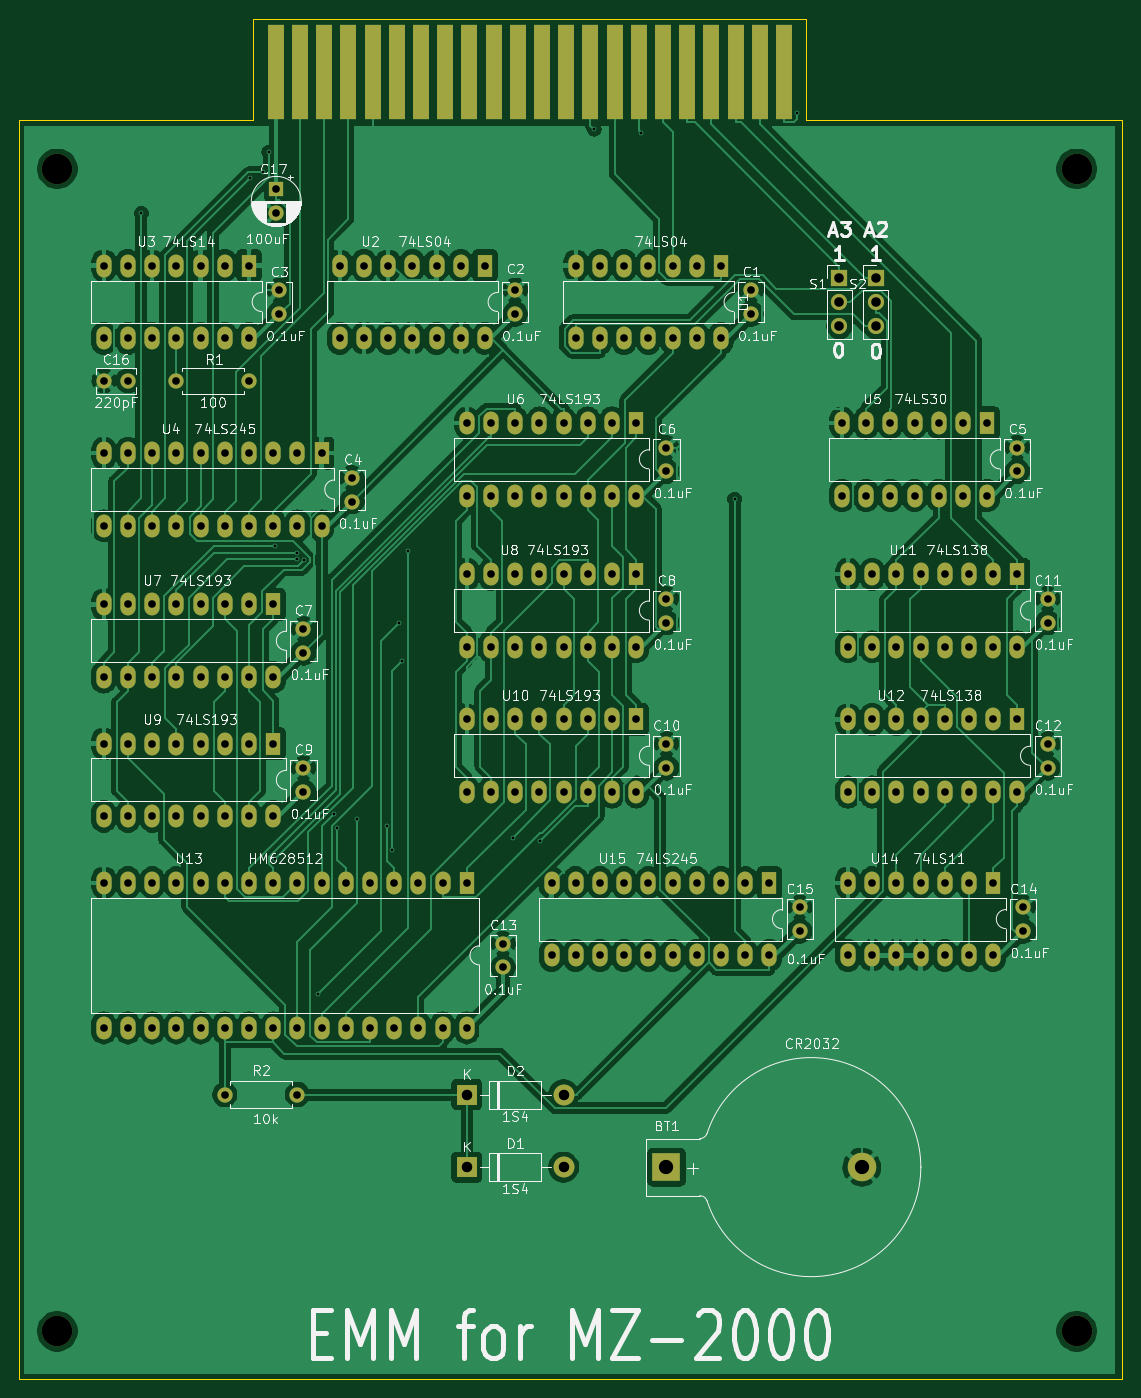
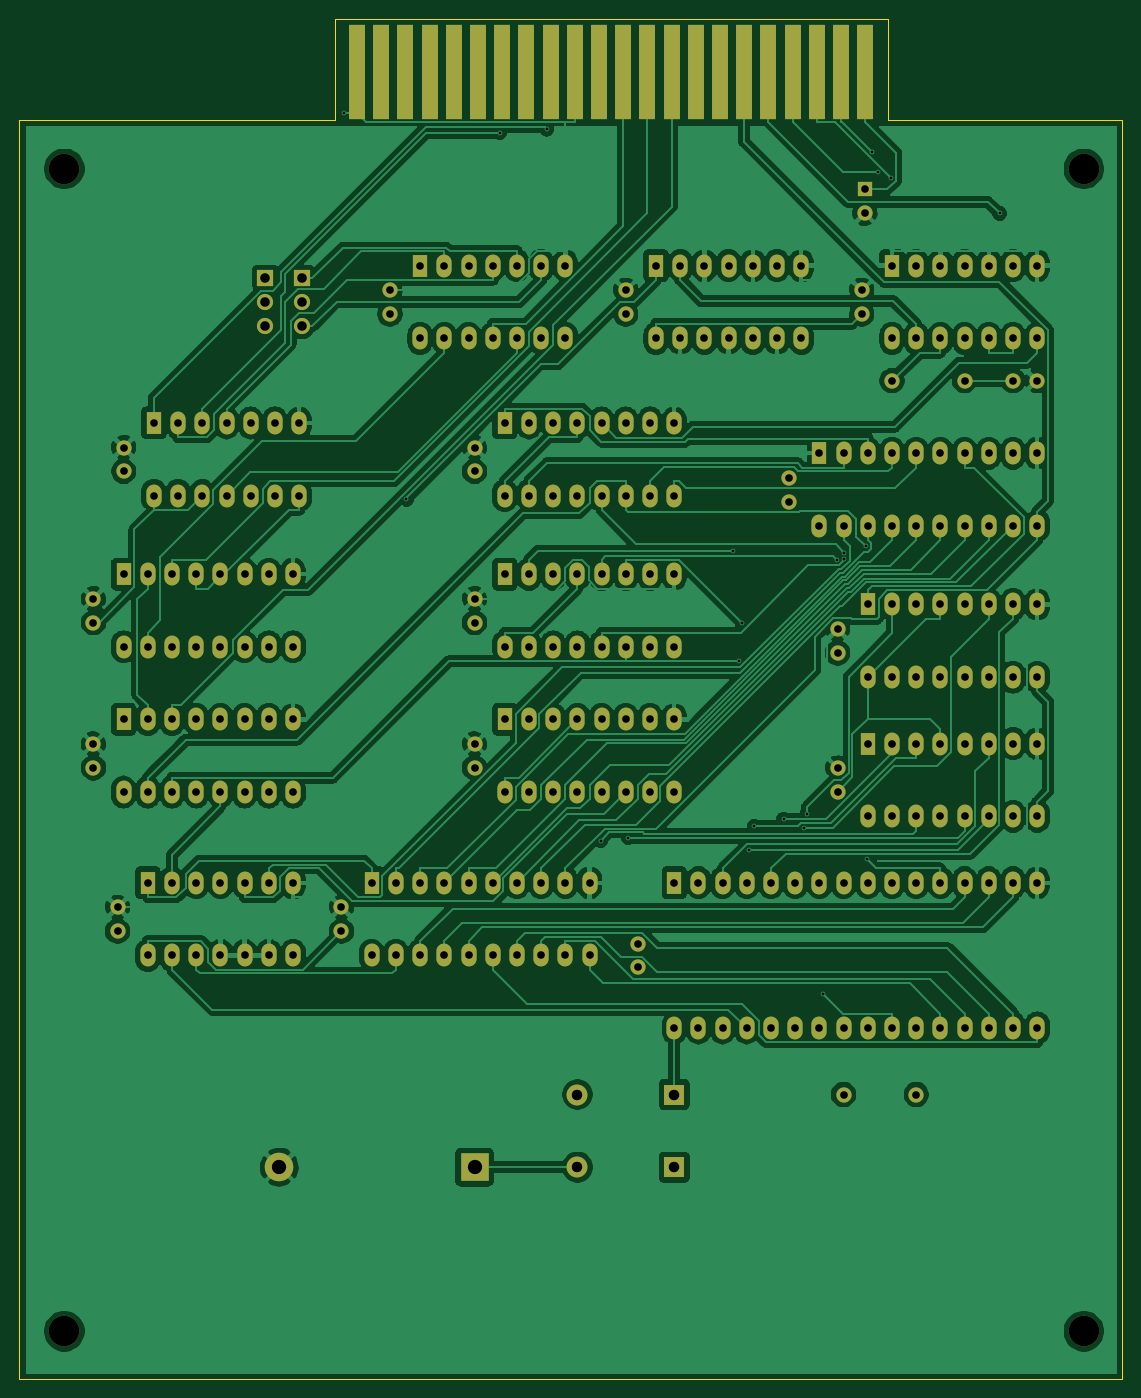
Circuit board: 10 layer files. Board 115.8 x 142.7 mm.
- bottom_copper: MZ-2000_EMM-B_Cu.gbl (291114 bytes)
- bottom_mask: MZ-2000_EMM-B_Mask.gbs (9133 bytes)
- paste: MZ-2000_EMM-B_Paste.gbp (523 bytes)
- bottom_silk: MZ-2000_EMM-B_SilkS.gbo (524 bytes)
- outline: MZ-2000_EMM-Edge_Cuts.gm1 (906 bytes)
- top_copper: MZ-2000_EMM-F_Cu.gtl (282483 bytes)
- top_mask: MZ-2000_EMM-F_Mask.gts (9133 bytes)
- paste: MZ-2000_EMM-F_Paste.gtp (523 bytes)
- top_silk: MZ-2000_EMM-F_SilkS.gto (103850 bytes)
- drill: MZ-2000_EMM.drl (5305 bytes)

=== bottom_copper: MZ-2000_EMM-B_Cu.gbl (291114 bytes, source omitted) ===
=== bottom_mask: MZ-2000_EMM-B_Mask.gbs (9133 bytes, source omitted) ===
=== paste: MZ-2000_EMM-B_Paste.gbp ===
G04 #@! TF.GenerationSoftware,KiCad,Pcbnew,(5.1.9)-1*
G04 #@! TF.CreationDate,2025-12-18T14:44:51+09:00*
G04 #@! TF.ProjectId,MZ-2000_EMM,4d5a2d32-3030-4305-9f45-4d4d2e6b6963,rev?*
G04 #@! TF.SameCoordinates,PX20a6660PYbcc1c70*
G04 #@! TF.FileFunction,Paste,Bot*
G04 #@! TF.FilePolarity,Positive*
%FSLAX46Y46*%
G04 Gerber Fmt 4.6, Leading zero omitted, Abs format (unit mm)*
G04 Created by KiCad (PCBNEW (5.1.9)-1) date 2025-12-18 14:44:51*
%MOMM*%
%LPD*%
G01*
G04 APERTURE LIST*
G04 APERTURE END LIST*
M02*

=== bottom_silk: MZ-2000_EMM-B_SilkS.gbo ===
G04 #@! TF.GenerationSoftware,KiCad,Pcbnew,(5.1.9)-1*
G04 #@! TF.CreationDate,2025-12-18T14:44:51+09:00*
G04 #@! TF.ProjectId,MZ-2000_EMM,4d5a2d32-3030-4305-9f45-4d4d2e6b6963,rev?*
G04 #@! TF.SameCoordinates,PX20a6660PYbcc1c70*
G04 #@! TF.FileFunction,Legend,Bot*
G04 #@! TF.FilePolarity,Positive*
%FSLAX46Y46*%
G04 Gerber Fmt 4.6, Leading zero omitted, Abs format (unit mm)*
G04 Created by KiCad (PCBNEW (5.1.9)-1) date 2025-12-18 14:44:51*
%MOMM*%
%LPD*%
G01*
G04 APERTURE LIST*
G04 APERTURE END LIST*
M02*

=== outline: MZ-2000_EMM-Edge_Cuts.gm1 ===
G04 #@! TF.GenerationSoftware,KiCad,Pcbnew,(5.1.9)-1*
G04 #@! TF.CreationDate,2025-12-18T14:44:51+09:00*
G04 #@! TF.ProjectId,MZ-2000_EMM,4d5a2d32-3030-4305-9f45-4d4d2e6b6963,rev?*
G04 #@! TF.SameCoordinates,PX20a6660PYbcc1c70*
G04 #@! TF.FileFunction,Profile,NP*
%FSLAX46Y46*%
G04 Gerber Fmt 4.6, Leading zero omitted, Abs format (unit mm)*
G04 Created by KiCad (PCBNEW (5.1.9)-1) date 2025-12-18 14:44:51*
%MOMM*%
%LPD*%
G01*
G04 APERTURE LIST*
G04 #@! TA.AperFunction,Profile*
%ADD10C,0.050000*%
G04 #@! TD*
G04 APERTURE END LIST*
D10*
X24600000Y132080000D02*
X24600000Y142748000D01*
X0Y132080000D02*
X24600000Y132080000D01*
X82600000Y132080000D02*
X82600000Y142748000D01*
X115764000Y132080000D02*
X82600000Y132080000D01*
X0Y132080000D02*
X0Y0D01*
X82600000Y142748000D02*
X24600000Y142748000D01*
X115764000Y0D02*
X115764000Y132080000D01*
X0Y0D02*
X115764000Y0D01*
M02*

=== top_copper: MZ-2000_EMM-F_Cu.gtl (282483 bytes, source omitted) ===
=== top_mask: MZ-2000_EMM-F_Mask.gts (9133 bytes, source omitted) ===
=== paste: MZ-2000_EMM-F_Paste.gtp ===
G04 #@! TF.GenerationSoftware,KiCad,Pcbnew,(5.1.9)-1*
G04 #@! TF.CreationDate,2025-12-18T14:44:51+09:00*
G04 #@! TF.ProjectId,MZ-2000_EMM,4d5a2d32-3030-4305-9f45-4d4d2e6b6963,rev?*
G04 #@! TF.SameCoordinates,PX20a6660PYbcc1c70*
G04 #@! TF.FileFunction,Paste,Top*
G04 #@! TF.FilePolarity,Positive*
%FSLAX46Y46*%
G04 Gerber Fmt 4.6, Leading zero omitted, Abs format (unit mm)*
G04 Created by KiCad (PCBNEW (5.1.9)-1) date 2025-12-18 14:44:51*
%MOMM*%
%LPD*%
G01*
G04 APERTURE LIST*
G04 APERTURE END LIST*
M02*

=== top_silk: MZ-2000_EMM-F_SilkS.gto (103850 bytes, source omitted) ===
=== drill: MZ-2000_EMM.drl ===
M48
; DRILL file {KiCad (5.1.9)-1} date 12/18/25 14:44:53
; FORMAT={-:-/ absolute / metric / decimal}
; #@! TF.CreationDate,2025-12-18T14:44:53+09:00
; #@! TF.GenerationSoftware,Kicad,Pcbnew,(5.1.9)-1
FMAT,2
METRIC
T1C0.300
T2C0.800
T3C1.000
T4C1.100
T5C1.500
T6C3.200
%
G90
G05
T1
X12.842Y122.317
X24.25Y126.019
X25.617Y126.622
X26.193Y128.761
X26.807Y54.559
X26.906Y87.367
X29.128Y86.735
X29.198Y86.033
X29.944Y85.965
X31.328Y40.387
X33.058Y59.315
X33.408Y57.814
X35.509Y58.764
X38.566Y58.021
X39.14Y55.558
X39.831Y79.298
X40.22Y75.335
X40.792Y86.929
X51.82Y56.812
X54.709Y56.472
X60.351Y131.161
X65.286Y130.795
X75.089Y92.307
X81.626Y132.822
T2
X8.89Y116.84
X8.89Y109.22
X8.89Y97.155
X8.89Y89.535
X8.89Y81.28
X8.89Y73.66
X8.89Y66.675
X8.89Y59.055
X8.89Y52.07
X8.89Y36.83
X8.93Y104.775
X11.43Y116.84
X11.43Y109.22
X11.43Y104.775
X11.43Y97.155
X11.43Y89.535
X11.43Y81.28
X11.43Y73.66
X11.43Y66.675
X11.43Y59.055
X11.43Y52.07
X11.43Y36.83
X13.97Y116.84
X13.97Y109.22
X13.97Y97.155
X13.97Y89.535
X13.97Y81.28
X13.97Y73.66
X13.97Y66.675
X13.97Y59.055
X13.97Y52.07
X13.97Y36.83
X16.51Y116.84
X16.51Y109.22
X16.51Y104.775
X16.51Y97.155
X16.51Y89.535
X16.51Y81.28
X16.51Y73.66
X16.51Y66.675
X16.51Y59.055
X16.51Y52.07
X16.51Y36.83
X19.05Y116.84
X19.05Y109.22
X19.05Y97.155
X19.05Y89.535
X19.05Y81.28
X19.05Y73.66
X19.05Y66.675
X19.05Y59.055
X19.05Y52.07
X19.05Y36.83
X21.59Y116.84
X21.59Y109.22
X21.59Y97.155
X21.59Y89.535
X21.59Y81.28
X21.59Y73.66
X21.59Y66.675
X21.59Y59.055
X21.59Y52.07
X21.59Y36.83
X21.59Y29.845
X24.13Y116.84
X24.13Y109.22
X24.13Y104.775
X24.13Y97.155
X24.13Y89.535
X24.13Y81.28
X24.13Y73.66
X24.13Y66.675
X24.13Y59.055
X24.13Y52.07
X24.13Y36.83
X26.67Y97.155
X26.67Y89.535
X26.67Y81.28
X26.67Y73.66
X26.67Y66.675
X26.67Y59.055
X26.67Y52.07
X26.67Y36.83
X26.987Y124.841
X26.987Y122.341
X27.305Y114.26
X27.305Y111.76
X29.21Y97.155
X29.21Y89.535
X29.21Y52.07
X29.21Y36.83
X29.21Y29.845
X29.845Y78.7
X29.845Y76.2
X29.845Y64.095
X29.845Y61.595
X31.75Y97.155
X31.75Y89.535
X31.75Y52.07
X31.75Y36.83
X33.655Y116.84
X33.655Y109.22
X34.29Y52.07
X34.29Y36.83
X34.925Y94.575
X34.925Y92.075
X36.195Y116.84
X36.195Y109.22
X36.83Y52.07
X36.83Y36.83
X38.735Y116.84
X38.735Y109.22
X39.37Y52.07
X39.37Y36.83
X41.275Y116.84
X41.275Y109.22
X41.91Y52.07
X41.91Y36.83
X43.815Y116.84
X43.815Y109.22
X44.45Y52.07
X44.45Y36.83
X46.355Y116.84
X46.355Y109.22
X46.99Y100.33
X46.99Y92.71
X46.99Y84.455
X46.99Y76.835
X46.99Y69.215
X46.99Y61.595
X46.99Y52.07
X46.99Y36.83
X48.895Y116.84
X48.895Y109.22
X49.53Y100.33
X49.53Y92.71
X49.53Y84.455
X49.53Y76.835
X49.53Y69.215
X49.53Y61.595
X50.8Y45.68
X50.8Y43.18
X52.07Y114.26
X52.07Y111.76
X52.07Y100.33
X52.07Y92.71
X52.07Y84.455
X52.07Y76.835
X52.07Y69.215
X52.07Y61.595
X54.61Y100.33
X54.61Y92.71
X54.61Y84.455
X54.61Y76.835
X54.61Y69.215
X54.61Y61.595
X55.88Y52.07
X55.88Y44.45
X57.15Y100.33
X57.15Y92.71
X57.15Y84.455
X57.15Y76.835
X57.15Y69.215
X57.15Y61.595
X58.42Y116.84
X58.42Y109.22
X58.42Y52.07
X58.42Y44.45
X59.69Y100.33
X59.69Y92.71
X59.69Y84.455
X59.69Y76.835
X59.69Y69.215
X59.69Y61.595
X60.96Y116.84
X60.96Y109.22
X60.96Y52.07
X60.96Y44.45
X62.23Y100.33
X62.23Y92.71
X62.23Y84.455
X62.23Y76.835
X62.23Y69.215
X62.23Y61.595
X63.5Y116.84
X63.5Y109.22
X63.5Y52.07
X63.5Y44.45
X64.77Y100.33
X64.77Y92.71
X64.77Y84.455
X64.77Y76.835
X64.77Y69.215
X64.77Y61.595
X66.04Y116.84
X66.04Y109.22
X66.04Y52.07
X66.04Y44.45
X67.945Y97.75
X67.945Y95.25
X67.945Y81.875
X67.945Y79.375
X67.945Y66.635
X67.945Y64.135
X68.58Y116.84
X68.58Y109.22
X68.58Y52.07
X68.58Y44.45
X71.12Y116.84
X71.12Y109.22
X71.12Y52.07
X71.12Y44.45
X73.66Y116.84
X73.66Y109.22
X73.66Y52.07
X73.66Y44.45
X76.2Y52.07
X76.2Y44.45
X76.835Y114.26
X76.835Y111.76
X78.74Y52.07
X78.74Y44.45
X81.915Y49.49
X81.915Y46.99
X86.36Y100.33
X86.36Y92.71
X86.995Y84.455
X86.995Y76.835
X86.995Y69.215
X86.995Y61.595
X86.995Y52.07
X86.995Y44.45
X88.9Y100.33
X88.9Y92.71
X89.535Y84.455
X89.535Y76.835
X89.535Y69.215
X89.535Y61.595
X89.535Y52.07
X89.535Y44.45
X91.44Y100.33
X91.44Y92.71
X92.075Y84.455
X92.075Y76.835
X92.075Y69.215
X92.075Y61.595
X92.075Y52.07
X92.075Y44.45
X93.98Y100.33
X93.98Y92.71
X94.615Y84.455
X94.615Y76.835
X94.615Y69.215
X94.615Y61.595
X94.615Y52.07
X94.615Y44.45
X96.52Y100.33
X96.52Y92.71
X97.155Y84.455
X97.155Y76.835
X97.155Y69.215
X97.155Y61.595
X97.155Y52.07
X97.155Y44.45
X99.06Y100.33
X99.06Y92.71
X99.695Y84.455
X99.695Y76.835
X99.695Y69.215
X99.695Y61.595
X99.695Y52.07
X99.695Y44.45
X101.6Y100.33
X101.6Y92.71
X102.235Y84.455
X102.235Y76.835
X102.235Y69.215
X102.235Y61.595
X102.235Y52.07
X102.235Y44.45
X104.775Y97.75
X104.775Y95.25
X104.775Y84.455
X104.775Y76.835
X104.775Y69.215
X104.775Y61.595
X105.41Y49.49
X105.41Y46.99
X107.95Y81.875
X107.95Y79.375
X107.95Y66.635
X107.95Y64.135
T3
X86.106Y115.57
X86.106Y113.03
X86.106Y110.49
X89.916Y115.57
X89.916Y113.03
X89.916Y110.49
T4
X46.99Y29.845
X46.99Y22.225
X57.15Y29.845
X57.15Y22.225
T5
X67.945Y22.225
X88.435Y22.225
T6
X4.0Y127.0
X4.0Y5.0
X111.0Y127.0
X111.0Y5.0
T0
M30

